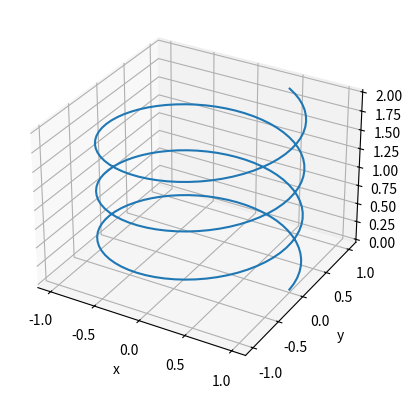
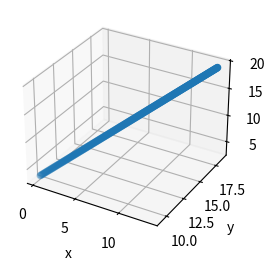
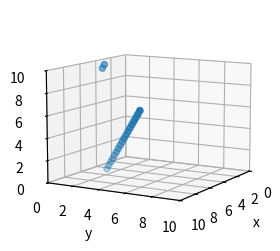
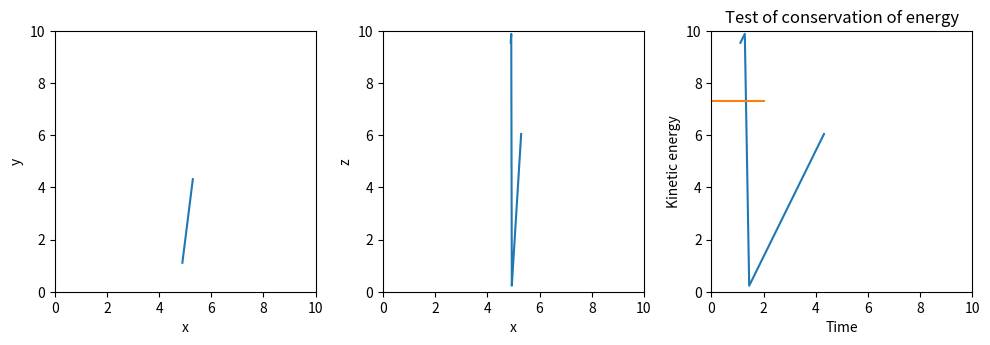
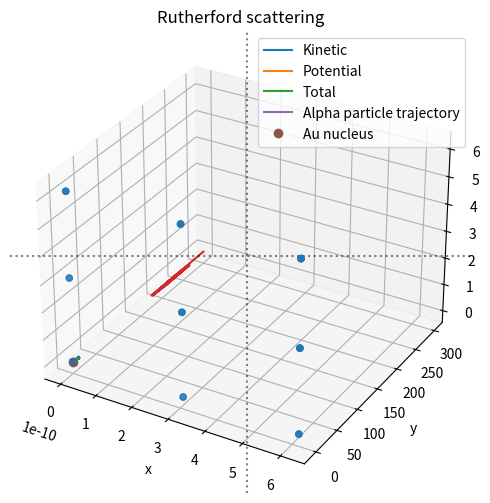

The matplotlib source for these figures, in order: (Note: this script raises an exception after producing the figures.)
# We always start with appropriate imports; note the use of the IPython magic
# command to set up Matplotlib within the notebook
%matplotlib inline
import numpy as np
import matplotlib.pyplot as plt

Nstep = 200
# Storage
r = np.zeros([Nstep,3])
v = np.zeros([Nstep,3])
a = np.zeros([Nstep,3])
# t=0
r[0] = np.array([1.0,0.0,0.0])
v[0] = np.array([0.0,1.0,0.1])
a[0] = np.array([-1.0,0.0,0.0])
# Timestep
dt = 0.1

# Velocity Verlet algorithm
for i in range(1,Nstep):
    t = i*dt
    # Update r
    r[i] = r[i-1] + dt*v[i-1] + 0.5*dt*dt*a[i-1]
    # Set the acceleration: doesn't depend on r[i] in this case
    # but will in general, so the order is important
    a[i] = np.array([-np.cos(t),-np.sin(t),0.0])
    v[i] = v[i-1] + 0.5*dt*(a[i] + a[i-1])

fig_3d1 = plt.figure()
ax3d1 = fig_3d1.add_subplot(111,projection='3d')
ax3d1.plot(r[:,0],r[:,1],r[:,2])
ax3d1.set_xlabel('x')
ax3d1.set_ylabel('y')
ax3d1.set_zlabel('z')

boxlen = 10.0
Nstep = 200
# Storage
rbox = np.zeros([Nstep,3])
vbox = np.zeros([Nstep,3])
# t=0
rng = np.random.default_rng()
rbox[0] = boxlen*rng.random(3)
vbox[0] = rng.random(3)
# Timestep
dt = 0.1
a = np.zeros(3)

# Velocity Verlet algorithm
for i in range(1,Nstep):
    t = i*dt
    rbox[i] = rbox[i-1] + dt*vbox[i-1] + 0.5*dt*dt*a
    vbox[i] = vbox[i-1] + 0.5*dt*(a + a)
fig_3d2 = plt.figure(figsize=(10,3))
ax3d2a = fig_3d2.add_subplot(121,projection='3d')
ax3d2a.scatter(rbox[:,0],rbox[:,1],rbox[:,2])
ax3d2a.set_xlabel('x')
ax3d2a.set_ylabel('y')
ax3d2a.set_zlabel('z')

def pbc(r,boxlen):
    """Implements periodic boundary conditions for a particle"""
    rout = np.mod(r,boxlen)
    return rout

boxlen = 10.0
Nsteps = 20
# Storage
rbox3 = np.zeros([Nsteps,3])
vbox3 = np.zeros([Nsteps,3])
# t=0
rbox3[0] = boxlen*rng.random(3)
vbox3[0] = 5*rng.random(3)
# Timestep
dt = 0.1
a = np.zeros(3)

# Velocity Verlet algorithm
for i in range(1,Nsteps):
    t = i*dt
    rbox3[i] = rbox3[i-1] + dt*vbox3[i-1] + 0.5*dt*dt*a
    rbox3[i] = pbc(rbox3[i],boxlen)
    vbox3[i] = vbox3[i-1] + 0.5*dt*(a + a)

fig_3d4 = plt.figure(figsize=(10,3))
ax3d4a = fig_3d4.add_subplot(121,projection='3d')
ax3d4a.scatter(rbox3[:,0],rbox3[:,1],rbox3[:,2])
ax3d4a.set_xlim(0,10)
ax3d4a.set_ylim(0,10)
ax3d4a.set_zlim(0,10)
ax3d4a.view_init(10,30)
ax3d4a.set_xlabel('x')
ax3d4a.set_ylabel('y')
ax3d4a.set_zlabel('z')

fig3alt = plt.figure(figsize=(10,4),tight_layout=True)
ax3alt1 = fig3alt.add_subplot(1,3,1)
ax3alt1.plot(rbox3[:,0],rbox3[:,1])
ax3alt1.set_xlabel('x')
ax3alt1.set_ylabel('y')
ax3alt1.set_xlim(0,10)
ax3alt1.set_ylim(0,10)
ax3alt1.set_aspect('equal')
ax3alt2 = fig3alt.add_subplot(1,3,2)
ax3alt2.plot(rbox3[:,0],rbox3[:,2])
ax3alt2.set_xlabel('x')
ax3alt2.set_ylabel('z')
ax3alt2.set_xlim(0,10)
ax3alt2.set_ylim(0,10)
ax3alt2.set_aspect('equal')
ax3alt3 = fig3alt.add_subplot(1,3,3)
ax3alt3.plot(rbox3[:,1],rbox3[:,2])
ax3alt3.set_xlabel('y')
ax3alt3.set_ylabel('z')
ax3alt3.set_xlim(0,10)
ax3alt3.set_ylim(0,10)
ax3alt3.set_aspect('equal')

ke2 = 0.5*np.sum(vbox3*vbox3,axis=1)
plt.plot(np.linspace(0,dt*Nsteps,Nsteps),ke2)
plt.xlabel('Time')
plt.ylabel('Kinetic energy')
plt.title('Test of conservation of energy')

def find_energy_LJ(pos,Npart,sigma,epsilon):
    """Evaluate the energy due to Lennard-Jones potential
    
    Inputs:
    pos             Positions (Npart x 3 array)
    Npart           Number of particles
    sigma, epsilon  LJ parameters
    
    Output:
    energy
    """
    energy = 0.0
    for i in range(N-1):
        for j in range(i+1,N):
            rij = pos[j]-pos[i]
            rij2 = np.sum(rij*rij)
            # These lines are likely to be more efficient computationally than a power
            sigma2_rij2 = sigma*sigma/rij2
            sigma6_rij6 = sigma2_rij2*sigma2_rij2*sigma2_rij2
            sigma12_rij12 = sigma6_rij6*sigma6_rij6
            energy+= 4.0*epsilon*(sigma12_rij12 - sigma6_rij6)
    return energy

def find_forces_LJ(pos,Npart,sigma,epsilon,boxlen):
    """Evaluate the force due to Lennard-Jones potential
    
    Inputs:
    pos             Positions (Npart x 3 array)
    Npart           Number of particles
    sigma, epsilon  LJ parameters
    boxlen          Length of simulation cell
    
    Output:
    energy          LJ energy
    force           Forces on particles (Npart x 3 array)
    """
    force = np.zeros((Npart,3))
    energy = 0.0
    sigma6 = sigma**6
    sigma12 = sigma6*sigma6
    for i in range(Npart-1):
        for j in range(i+1,Npart):
            dr = pos[j]-pos[i]
            # Ensure that we interact with the closest particle through periodic boundaries
            # For larger arrays, using np.mod(dr,boxlen) is likely to be more efficient
            dr -= boxlen*np.rint(dr/boxlen)
            dr2 = np.sum(dr*dr)
            dr2i = 1.0/dr2
            dr6i = dr2i*dr2i*dr2i
            fij= 24.0*epsilon*dr*dr2i*dr6i*(sigma6 - 2.0*sigma12*dr6i)
            force[i] += fij
            force[j] -= fij
            energy += 4.0*epsilon*dr6i*(sigma12*dr6i - sigma6)
    return energy, force

# Initialisation
Nsteps = 5000
kB = 1.38e-23         # J/K
sigma = 0.275e-9      # 0.275nm
epsilon = 36*kB       # 36kT
mass = 20.2*1.673e-27 # kg

Ncells = 3
boxlen = Ncells*2**(1/6)*sigma
Npart = Ncells*Ncells*Ncells
rbox3 = np.zeros([Nsteps,Npart,3])
vbox3 = np.zeros([Nsteps,Npart,3])
count = 0
for i in range(Ncells):
    for j in range(Ncells):
        for k in range(Ncells):
            rbox3[0,count] = (1.0/Ncells)*boxlen*np.array([i,j,k])
            count += 1
fig_3d5 = plt.figure(figsize=(10,6))
ax3d5 = fig_3d5.add_subplot(111,projection='3d')
ax3d5.scatter(rbox3[0,:,0],rbox3[0,:,1],rbox3[0,:,2])

# Initialise velocities
initT  = 300          # K
# Either set the width here
# vsig = np.sqrt(kB*initT/mass)
# vbox3[0] = rng.normal(scale=vsig, size=(Npart,3))
# Or draw from a standard normal and rescale
vbox3[0] = rng.standard_normal(size=(Npart,3))
v_scale = np.sqrt(3*Npart*kB*initT/(mass*np.sum(vbox3[0]*vbox3[0])))
vbox3[0] *= v_scale

# Initial conditions
energy = np.zeros(Nsteps)
temp = np.zeros(Nsteps)
e, f = find_forces_LJ(rbox3[0],Npart,sigma,epsilon,boxlen)
energy[0] = e
temp[0] = mass*np.sum(vbox3[0]*vbox3[0])/(3*Npart*kB)
acc = f/mass
print("Potential energy and temperature are ",e,"J ",temp[0],"K")
dt = 1e-15 # s 

for step in range(1,Nsteps):
    rbox3[step] = rbox3[step-1] + dt*vbox3[step-1] + 0.5*dt*dt*acc # acc at step-1
    rbox3[step] = pbc(rbox3[step],boxlen)
    energy[step], f = find_forces_LJ(rbox3[step],Npart,sigma,epsilon,boxlen)
    acc_next = f/mass
    vbox3[step] = vbox3[step-1] + 0.5*dt*(acc_next + acc)
    temp[step] = mass*np.sum(vbox3[step]*vbox3[step])/(3*Npart*kB)
    acc = acc_next

timeaxis = np.linspace(0,Nsteps*dt - dt,Nsteps)
ke = 0.5*mass*np.sum(vbox3*vbox3,axis=(1,2))
plt.plot(timeaxis,ke/(Npart*epsilon),label='Kinetic')
plt.plot(timeaxis,energy/(Npart*epsilon),label='Potential')
plt.plot(timeaxis,(ke+energy)/(Npart*epsilon),label='Total')
plt.title("Energy per particle")
plt.xlabel("Time in s")
plt.ylabel("Energy/epsilon")
plt.legend()

plt.plot(timeaxis,temp)
plt.title("Temperature of system")
plt.xlabel("Time in s")
plt.ylabel("Temperature (K)")

def find_force_elec(pos,q1,q2):
    """Evaluate the electrostatic force between two objects
    
    Inputs:
    pos    Position (Ndim array)
    q1, q2 Charges of two objects
    
    Econst 1/4pi epsilon0 or equivalent defined externally
    
    Output:
    force on q1, oriented along pos
    """
    dr2 = np.dot(pos,pos)
    dri3 = 1.0/(np.sqrt(dr2)*dr2)
    # Econst is 1/(4pi epsilon0)
    f1 = Econst*q1*q2*pos*dri3 
    return f1

from scipy import constants
q1 =  2*constants.e # Alpha particle
q2 = 79*constants.e # Gold nucleus
Econst  = 1/(4*np.pi*constants.epsilon_0) # 
m1 = 4*constants.m_p

# Starting velocity and position
v0 = 1e7      # m/s
l0 = 1000e-15 # m
b = 40e-15    # m
x0 = l0
y0 = b
r0 = np.sqrt(x0**2 + y0**2)

# Time: steps and total
dt = 1e-23 # s
total_time = 2*l0/v0
Nsteps = int(total_time/dt)
print(f"Total time: {total_time}")

# Initial positions and velocities
Ndim = 2
pos = np.zeros((Nsteps,Ndim))
pos[0] = np.array([x0,y0])
vel = np.zeros((Nsteps,Ndim))
vel[0] = np.array([-v0,0.0])
acc = find_force_elec(pos[0],q1,q2)/m1

for step in range(1,Nsteps):
    pos[step] = pos[step-1] + dt*vel[step-1] + 0.5*dt*dt*acc
    acc_next = find_force_elec(pos[step],q1,q2)/m1
    vel[step] = vel[step-1] + 0.5*dt*(acc+acc_next)
    acc = acc_next

plt.axis('equal')
plt.plot(pos[:,0],pos[:,1],label='Alpha particle trajectory')
plt.plot(0,0,'o',label='Au nucleus')
plt.axhline(c='k',ls=':',alpha = 0.5)
plt.axvline(c='k',ls=':',alpha = 0.5)
plt.xlabel('x')
plt.ylabel('y')
plt.legend()
plt.title("Rutherford scattering")

v1 = np.sqrt(np.dot(vel[-1],vel[-1]))
print(f"Final speed {v1}")
angle = 180*np.arccos(np.dot(vel[0],vel[-1])/(v1*v0))/np.pi
print(f"Angle of deflection {angle}")
dr_arr = np.linalg.norm(pos,axis=1)
print(f"Closest approach is {np.min(dr_arr)}m")

# Find energy at each step
ke = 0.5*m1*np.linalg.norm(vel,axis=1)**2
pe = Econst*q1*q2/np.linalg.norm(pos,axis=1)
plt.plot(ke,label='KE')
plt.plot(pe,label='PE')
plt.plot(ke+pe,label='Total energy')
plt.legend()
plt.xlabel("Timestep")
plt.ylabel("Energy (J)")
plt.title("Energy conservation")

def int_force(pos,N):
    """Generic interaction force; exclude ends"""
    force = np.zeros_like(pos)
    for i in range(1,N-1):
        for j in (-1,1):
            dr = pos[i+j]-pos[i]
            dri2 = 1.0/np.sum(dr*dr)
            dri4 = dri2*dri2
            dri6 = dri4*dri2
            force[i] += Dconst*(2.0*dri4 - 4.0*dri6)*dr
    return force

Nsteps_ch = 3000
dt = 1e-3
Dconst = 1e4
Nchain = 20
pos_chain = np.zeros((Nsteps_ch,Nchain,2))
pos_chain[0,:,0] = np.sqrt(2)*np.linspace(0,Nchain-1,Nchain)
# Implicit mass of 1kg assumed for each link

plt.plot(pos_chain[0,:,0],pos_chain[0,:,1],'o')

vel_chain = np.zeros((Nsteps_ch,Nchain,2))
acc_chain = int_force(pos_chain[0],Nchain) + np.array([0.0,-9.8])

for step in range(1,Nsteps_ch):
    pos_chain[step] = pos_chain[step-1] + dt*vel_chain[step-1] + 0.5*dt*dt*acc_chain
    pos_chain[step,0] = np.sqrt(2)*np.array([0.0,0.0])
    pos_chain[step,-1] = np.sqrt(2)*np.array([Nchain-1,0.0])
    acc_next = int_force(pos_chain[step],Nchain) + np.array([0.0,-9.8])
    vel_chain[step] = vel_chain[step-1] + 0.5*dt*(acc_chain+acc_next)
    vel_chain[step,0]  = np.zeros(2)
    vel_chain[step,-1] = np.zeros(2)
    acc_chain = acc_next

figS5Q4 = plt.figure(figsize=(10,6))
index = 1
for i in range(0,Nsteps_ch,250):
    ax = figS5Q4.add_subplot(3,4,index)
    ax.plot(pos_chain[i,:,0],pos_chain[i,:,1],'o')
    index += 1

